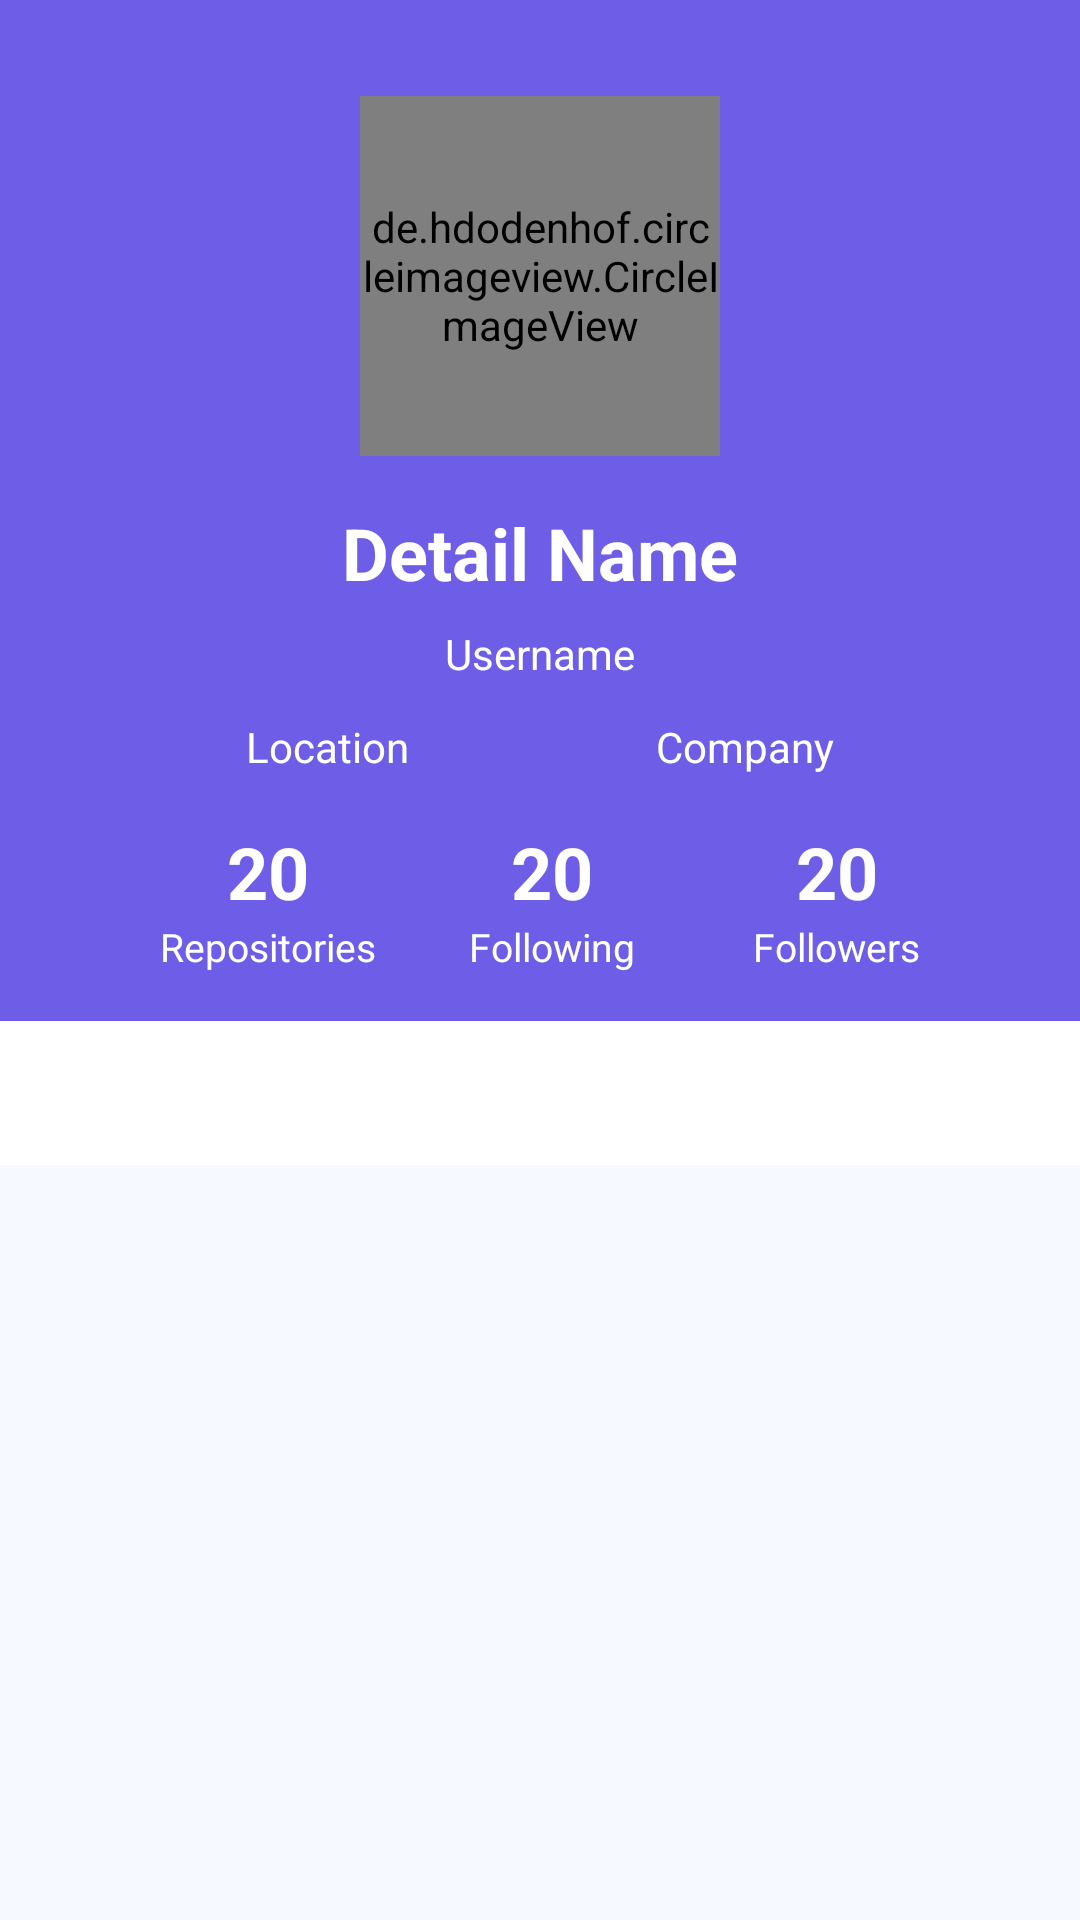

Android layout source for this screen:
<!-- AndroidManifest.xml: application theme Theme.GithubUserApp -->
<!-- res/layout/activity_detail.xml -->
<?xml version="1.0" encoding="utf-8"?>
<androidx.coordinatorlayout.widget.CoordinatorLayout
    xmlns:android="http://schemas.android.com/apk/res/android"
    xmlns:app="http://schemas.android.com/apk/res-auto"
    xmlns:tools="http://schemas.android.com/tools"
    style="@style/background"
    tools:context=".ui.activities.DetailActivity">
    <com.google.android.material.appbar.AppBarLayout
        android:layout_width="match_parent"
        android:layout_height="wrap_content"
        android:fitsSystemWindows="true">

    <com.google.android.material.appbar.CollapsingToolbarLayout
        android:layout_width="match_parent"
        android:layout_height="match_parent"
        android:fitsSystemWindows="true"
        app:layout_scrollFlags="scroll|exitUntilCollapsed">

        <androidx.constraintlayout.widget.ConstraintLayout
            android:layout_width="match_parent"
            android:layout_height="wrap_content"
            app:layout_collapseMode="parallax">

            <de.hdodenhof.circleimageview.CircleImageView
                android:id="@+id/imgDetailUser"
                android:layout_width="120dp"
                android:layout_height="120dp"
                android:layout_marginTop="32dp"
                app:civ_border_width="3dp"
                app:layout_constraintEnd_toEndOf="parent"
                app:layout_constraintStart_toStartOf="parent"
                app:layout_constraintTop_toTopOf="parent"
                tools:src="@drawable/ic_circle_account" />

            <TextView
                android:id="@+id/tvDetailName"
                android:layout_width="wrap_content"
                android:layout_height="wrap_content"
                android:layout_marginTop="16dp"
                android:text="@string/detail_name"
                android:textColor="@color/white"
                android:textSize="24sp"
                android:textStyle="bold"
                app:layout_constraintEnd_toEndOf="@+id/imgDetailUser"
                app:layout_constraintStart_toStartOf="@+id/imgDetailUser"
                app:layout_constraintTop_toBottomOf="@+id/imgDetailUser" />

            <TextView
                android:id="@+id/textDetailUsername"
                android:layout_width="wrap_content"
                android:layout_height="wrap_content"
                android:layout_marginTop="8dp"
                android:text="@string/username"
                android:textColor="@color/white"
                android:textSize="14sp"
                app:layout_constraintEnd_toEndOf="@+id/tvDetailName"
                app:layout_constraintStart_toStartOf="@+id/tvDetailName"
                app:layout_constraintTop_toBottomOf="@+id/tvDetailName" />

            <include
                android:id="@+id/userInfo"
                layout="@layout/info_user"
                android:layout_width="match_parent"
                android:layout_height="wrap_content"
                android:layout_gravity="center_horizontal"
                android:layout_marginTop="12dp"
                app:layout_constraintEnd_toEndOf="parent"
                app:layout_constraintHorizontal_bias="0.0"
                app:layout_constraintStart_toStartOf="parent"
                app:layout_constraintTop_toBottomOf="@+id/textDetailUsername" />

            <include
                android:id="@+id/userAmount"
                layout="@layout/amount_user"
                android:layout_width="match_parent"
                android:layout_height="wrap_content"
                android:layout_gravity="center_horizontal"
                android:layout_marginTop="8dp"
                app:layout_constraintEnd_toEndOf="parent"
                app:layout_constraintHorizontal_bias="0.0"
                app:layout_constraintStart_toStartOf="parent"
                app:layout_constraintTop_toBottomOf="@+id/userInfo" />

            <com.google.android.material.tabs.TabLayout
                android:id="@+id/tab_layout_detail"
                android:layout_width="match_parent"
                android:layout_height="wrap_content"
                android:layout_marginTop="8dp"
                app:layout_constraintTop_toBottomOf="@+id/userAmount"
                tools:layout_editor_absoluteX="16dp" />
        </androidx.constraintlayout.widget.ConstraintLayout>
























    </com.google.android.material.appbar.CollapsingToolbarLayout>
</com.google.android.material.appbar.AppBarLayout>
    <androidx.core.widget.NestedScrollView
        android:layout_width="match_parent"
        android:layout_height="match_parent"
        android:fillViewport="true"
        android:orientation="vertical"
        app:layout_behavior="com.google.android.material.appbar.AppBarLayout$ScrollingViewBehavior">

        <androidx.viewpager2.widget.ViewPager2
            android:id="@+id/vpDetail"
            android:layout_width="match_parent"
            android:layout_height="match_parent" />
    </androidx.core.widget.NestedScrollView>

    <com.google.android.material.floatingactionbutton.FloatingActionButton
        android:id="@+id/addFavorite"
        android:layout_width="wrap_content"
        android:layout_height="wrap_content"
        android:layout_gravity="bottom|end"
        android:layout_margin="24dp"
        android:contentDescription="@string/add_to_favorite"
        android:visibility="invisible"
        app:borderWidth="3dp"
        app:layout_behavior="com.google.android.material.floatingactionbutton.FloatingActionButton$Behavior" />

    <LinearLayout
        android:id="@+id/lytProgressBar"
        android:layout_width="match_parent"
        android:layout_height="match_parent"
        android:visibility="visible">

        <androidx.core.widget.ContentLoadingProgressBar
            style="@style/Widget.AppCompat.ProgressBar"
            android:layout_width="match_parent"
            android:layout_height="60dp"
            android:layout_gravity="center_vertical" />
    </LinearLayout>
</androidx.coordinatorlayout.widget.CoordinatorLayout>
<!-- res/layout/info_user.xml (included above) -->
<?xml version="1.0" encoding="utf-8"?>
<androidx.constraintlayout.widget.ConstraintLayout xmlns:android="http://schemas.android.com/apk/res/android"
    xmlns:app="http://schemas.android.com/apk/res-auto"
    android:layout_width="match_parent"
    android:layout_height="match_parent">

    <TextView
        android:id="@+id/tvLocation"
        android:layout_width="wrap_content"
        android:layout_height="wrap_content"
        android:drawablePadding="4sp"
        android:gravity="center"
        android:text="@string/location"
        android:textColor="@color/white"
        android:textSize="14sp"
        app:drawableStartCompat="@drawable/ic_location"
        app:layout_constraintEnd_toStartOf="@+id/tvCompany"
        app:layout_constraintHorizontal_bias="0.5"
        app:layout_constraintHorizontal_chainStyle="spread"
        app:layout_constraintStart_toStartOf="parent"
        app:layout_constraintTop_toTopOf="parent" />

    <TextView
        android:id="@+id/tvCompany"
        android:layout_width="wrap_content"
        android:layout_height="wrap_content"
        android:drawablePadding="4sp"
        android:gravity="center"
        android:text="@string/company"
        android:textColor="@color/white"
        android:textSize="14sp"
        app:drawableStartCompat="@drawable/ic_bag"
        app:layout_constraintEnd_toEndOf="parent"
        app:layout_constraintHorizontal_bias="0.5"
        app:layout_constraintStart_toEndOf="@+id/tvLocation"
        app:layout_constraintTop_toTopOf="parent" />

</androidx.constraintlayout.widget.ConstraintLayout>
<!-- res/layout/amount_user.xml (included above) -->
<?xml version="1.0" encoding="utf-8"?>
<androidx.constraintlayout.widget.ConstraintLayout xmlns:android="http://schemas.android.com/apk/res/android"
    xmlns:app="http://schemas.android.com/apk/res-auto"
    xmlns:tools="http://schemas.android.com/tools"
    android:layout_width="match_parent"
    android:layout_height="72dp">


    <TextView
        android:id="@+id/tvFollowingDetail"
        style="@style/TextView"
        android:layout_marginTop="8dp"
        android:textColor="@color/white"
        android:textSize="24sp"
        android:textStyle="bold"
        app:layout_constraintEnd_toStartOf="@+id/tvFollowerDetail"
        app:layout_constraintHorizontal_bias="0.5"
        app:layout_constraintStart_toEndOf="@+id/tvRepositoryDetail"
        app:layout_constraintTop_toTopOf="parent"
        tools:text="20" />

    <TextView
        android:id="@+id/tvFollower"
        style="@style/TextView"
        android:layout_marginBottom="8dp"
        android:text="@string/followers"
        android:textColor="@color/white"
        android:textSize="13sp"
        app:layout_constraintBottom_toBottomOf="parent"
        app:layout_constraintEnd_toEndOf="@+id/tvFollowerDetail"
        app:layout_constraintStart_toStartOf="@+id/tvFollowerDetail"
        app:layout_constraintTop_toBottomOf="@+id/tvFollowerDetail" />

    <TextView
        android:id="@+id/tvRepository"
        style="@style/TextView"
        android:layout_marginBottom="8dp"
        android:text="@string/repo"
        android:textColor="@color/white"
        android:textSize="13sp"
        app:layout_constraintBottom_toBottomOf="parent"
        app:layout_constraintEnd_toEndOf="@+id/tvRepositoryDetail"
        app:layout_constraintStart_toStartOf="@+id/tvRepositoryDetail"
        app:layout_constraintTop_toBottomOf="@+id/tvRepositoryDetail" />

    <TextView
        android:id="@+id/tvFollowerDetail"
        style="@style/TextView"
        android:layout_marginTop="8dp"
        android:textColor="@color/white"
        android:textSize="24sp"
        android:textStyle="bold"
        app:layout_constraintEnd_toEndOf="parent"
        app:layout_constraintHorizontal_bias="0.5"
        app:layout_constraintStart_toEndOf="@+id/tvFollowingDetail"
        app:layout_constraintTop_toTopOf="parent"
        tools:text="20" />

    <TextView
        android:id="@+id/tvRepositoryDetail"
        style="@style/TextView"
        android:layout_marginStart="8dp"
        android:layout_marginTop="8dp"
        android:textColor="@color/white"
        android:textSize="24sp"
        android:textStyle="bold"
        app:layout_constraintEnd_toStartOf="@+id/tvFollowingDetail"
        app:layout_constraintHorizontal_bias="0.5"
        app:layout_constraintStart_toStartOf="parent"
        app:layout_constraintTop_toTopOf="parent"
        tools:text="20" />

    <TextView
        android:id="@+id/tvFollowing"
        style="@style/TextView"
        android:layout_marginBottom="8dp"
        android:text="@string/following"
        android:textColor="@color/white"
        android:textSize="13sp"
        app:layout_constraintBottom_toBottomOf="parent"
        app:layout_constraintEnd_toEndOf="@+id/tvFollowingDetail"
        app:layout_constraintStart_toStartOf="@+id/tvFollowingDetail"
        app:layout_constraintTop_toBottomOf="@+id/tvFollowingDetail" />

</androidx.constraintlayout.widget.ConstraintLayout>
<!-- resources referenced by this layout -->
<resources>
  <color name="white">#FFFFFFFF</color>
  <string name="add_to_favorite">Add to favorite</string>
  <string name="company">Company</string>
  <string name="detail_name">Detail Name</string>
  <string name="followers">Followers</string>
  <string name="following">Following</string>
  <string name="location">Location</string>
  <string name="repo">Repositories</string>
  <string name="username">Username</string>
  <style name="TextView" parent="Widget.AppCompat.TextView">
          <item name="android:layout_height">wrap_content</item>
          <item name="android:layout_width">wrap_content</item>
          <item name="android:textColor">@android:color/black</item>
      </style>
  <style name="background">
          <item name="android:layout_width">match_parent</item>
          <item name="android:layout_height">match_parent</item>
          <item name="android:background">@color/background</item>
      </style>
  <style name="Theme.GithubUserApp" parent="Theme.MaterialComponents.DayNight.DarkActionBar">
          
          <item name="colorPrimary">@color/purple_500</item>
          <item name="colorPrimaryVariant">@color/purple_700</item>
          <item name="colorOnPrimary">@color/white</item>
          
          <item name="colorSecondary">@color/teal_200</item>
          <item name="colorSecondaryVariant">@color/teal_700</item>
          <item name="colorOnSecondary">@color/black</item>
          
          <item name="android:statusBarColor" tools:targetApi="l">?attr/colorPrimaryVariant</item>
          
      </style>
  <color name="background">#F6F9FF</color>
  <color name="purple_500">#6E5DE7</color>
  <color name="purple_700">#7A67FF</color>
  <color name="teal_200">#FF03DAC5</color>
  <color name="teal_700">#FF018786</color>
  <color name="black">#FF000000</color>
</resources>
